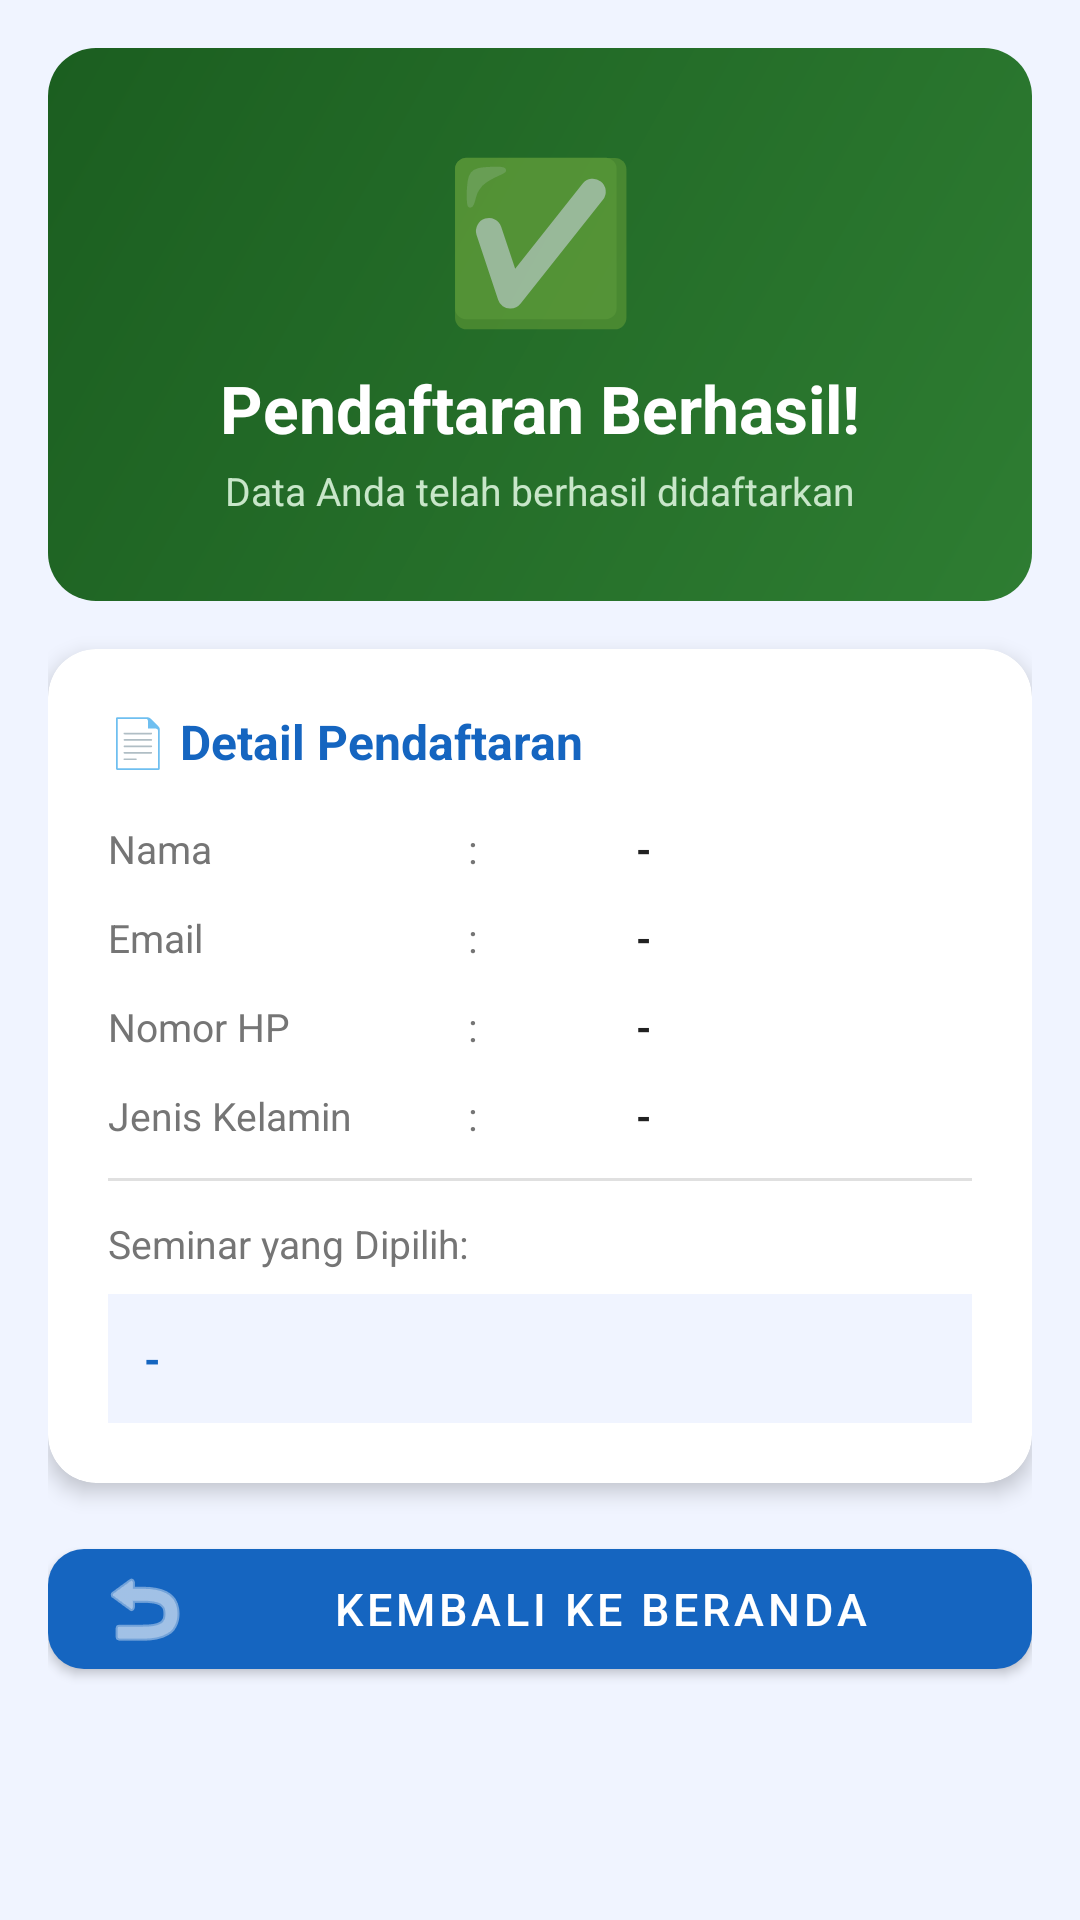

Write the Android layout XML for this screen, with the resource values it uses.
<!-- AndroidManifest.xml: application theme Theme.SeminarApp -->
<!-- res/layout/activity_result.xml -->
<?xml version="1.0" encoding="utf-8"?>
<ScrollView xmlns:android="http://schemas.android.com/apk/res/android"
    xmlns:app="http://schemas.android.com/apk/res-auto"
    android:layout_width="match_parent"
    android:layout_height="match_parent"
    android:background="@color/colorBackground">

    <LinearLayout
        android:layout_width="match_parent"
        android:layout_height="wrap_content"
        android:orientation="vertical"
        android:padding="16dp">

        
        <LinearLayout
            android:layout_width="match_parent"
            android:layout_height="wrap_content"
            android:background="@drawable/bg_success_banner"
            android:gravity="center"
            android:orientation="vertical"
            android:padding="28dp">

            <TextView
                android:layout_width="wrap_content"
                android:layout_height="wrap_content"
                android:text="✅"
                android:textSize="52sp" />

            <TextView
                android:layout_width="wrap_content"
                android:layout_height="wrap_content"
                android:layout_marginTop="8dp"
                android:text="@string/result_title"
                android:textColor="#FFFFFF"
                android:textSize="22sp"
                android:textStyle="bold" />

            <TextView
                android:layout_width="wrap_content"
                android:layout_height="wrap_content"
                android:layout_marginTop="4dp"
                android:text="Data Anda telah berhasil didaftarkan"
                android:textColor="#C8E6C9"
                android:textSize="13sp" />
        </LinearLayout>

        
        <androidx.cardview.widget.CardView
            android:layout_width="match_parent"
            android:layout_height="wrap_content"
            android:layout_marginTop="16dp"
            app:cardCornerRadius="16dp"
            app:cardElevation="4dp">

            <LinearLayout
                android:layout_width="match_parent"
                android:layout_height="wrap_content"
                android:orientation="vertical"
                android:padding="20dp">

                <TextView
                    android:layout_width="wrap_content"
                    android:layout_height="wrap_content"
                    android:layout_marginBottom="16dp"
                    android:text="📄 Detail Pendaftaran"
                    android:textColor="@color/colorPrimary"
                    android:textSize="16sp"
                    android:textStyle="bold" />

                
                <LinearLayout
                    android:layout_width="match_parent"
                    android:layout_height="wrap_content"
                    android:layout_marginBottom="12dp"
                    android:orientation="horizontal">

                    <TextView
                        android:layout_width="120dp"
                        android:layout_height="wrap_content"
                        android:text="Nama"
                        android:textColor="@color/colorTextSecondary"
                        android:textSize="13sp" />

                    <TextView
                        android:layout_width="0dp"
                        android:layout_height="wrap_content"
                        android:layout_weight="1"
                        android:text=":"
                        android:textColor="@color/colorTextSecondary"
                        android:textSize="13sp" />

                    <TextView
                        android:id="@+id/tvResultNama"
                        android:layout_width="0dp"
                        android:layout_height="wrap_content"
                        android:layout_weight="2"
                        android:text="-"
                        android:textColor="@color/colorTextPrimary"
                        android:textSize="13sp"
                        android:textStyle="bold" />
                </LinearLayout>

                
                <LinearLayout
                    android:layout_width="match_parent"
                    android:layout_height="wrap_content"
                    android:layout_marginBottom="12dp"
                    android:orientation="horizontal">

                    <TextView
                        android:layout_width="120dp"
                        android:layout_height="wrap_content"
                        android:text="Email"
                        android:textColor="@color/colorTextSecondary"
                        android:textSize="13sp" />

                    <TextView
                        android:layout_width="0dp"
                        android:layout_height="wrap_content"
                        android:layout_weight="1"
                        android:text=":"
                        android:textColor="@color/colorTextSecondary"
                        android:textSize="13sp" />

                    <TextView
                        android:id="@+id/tvResultEmail"
                        android:layout_width="0dp"
                        android:layout_height="wrap_content"
                        android:layout_weight="2"
                        android:text="-"
                        android:textColor="@color/colorTextPrimary"
                        android:textSize="13sp"
                        android:textStyle="bold" />
                </LinearLayout>

                
                <LinearLayout
                    android:layout_width="match_parent"
                    android:layout_height="wrap_content"
                    android:layout_marginBottom="12dp"
                    android:orientation="horizontal">

                    <TextView
                        android:layout_width="120dp"
                        android:layout_height="wrap_content"
                        android:text="Nomor HP"
                        android:textColor="@color/colorTextSecondary"
                        android:textSize="13sp" />

                    <TextView
                        android:layout_width="0dp"
                        android:layout_height="wrap_content"
                        android:layout_weight="1"
                        android:text=":"
                        android:textColor="@color/colorTextSecondary"
                        android:textSize="13sp" />

                    <TextView
                        android:id="@+id/tvResultPhone"
                        android:layout_width="0dp"
                        android:layout_height="wrap_content"
                        android:layout_weight="2"
                        android:text="-"
                        android:textColor="@color/colorTextPrimary"
                        android:textSize="13sp"
                        android:textStyle="bold" />
                </LinearLayout>

                
                <LinearLayout
                    android:layout_width="match_parent"
                    android:layout_height="wrap_content"
                    android:layout_marginBottom="12dp"
                    android:orientation="horizontal">

                    <TextView
                        android:layout_width="120dp"
                        android:layout_height="wrap_content"
                        android:text="Jenis Kelamin"
                        android:textColor="@color/colorTextSecondary"
                        android:textSize="13sp" />

                    <TextView
                        android:layout_width="0dp"
                        android:layout_height="wrap_content"
                        android:layout_weight="1"
                        android:text=":"
                        android:textColor="@color/colorTextSecondary"
                        android:textSize="13sp" />

                    <TextView
                        android:id="@+id/tvResultGender"
                        android:layout_width="0dp"
                        android:layout_height="wrap_content"
                        android:layout_weight="2"
                        android:text="-"
                        android:textColor="@color/colorTextPrimary"
                        android:textSize="13sp"
                        android:textStyle="bold" />
                </LinearLayout>

                
                <View
                    android:layout_width="match_parent"
                    android:layout_height="1dp"
                    android:layout_marginBottom="12dp"
                    android:background="@color/colorDivider" />

                <TextView
                    android:layout_width="wrap_content"
                    android:layout_height="wrap_content"
                    android:layout_marginBottom="8dp"
                    android:text="Seminar yang Dipilih:"
                    android:textColor="@color/colorTextSecondary"
                    android:textSize="13sp" />

                <TextView
                    android:id="@+id/tvResultSeminar"
                    android:layout_width="match_parent"
                    android:layout_height="wrap_content"
                    android:background="@color/colorBackground"
                    android:padding="12dp"
                    android:text="-"
                    android:textColor="@color/colorPrimary"
                    android:textSize="14sp"
                    android:textStyle="bold" />
            </LinearLayout>
        </androidx.cardview.widget.CardView>

        
        <com.google.android.material.button.MaterialButton
            android:id="@+id/btnBackHome"
            android:layout_width="match_parent"
            android:layout_height="52dp"
            android:layout_marginTop="16dp"
            android:layout_marginBottom="24dp"
            android:text="@string/btn_back_home"
            android:textSize="15sp"
            app:cornerRadius="12dp"
            app:icon="@android:drawable/ic_menu_revert" />
    </LinearLayout>
</ScrollView>
<!-- resources referenced by this layout -->
<resources>
  <color name="colorBackground">#F0F4FF</color>
  <color name="colorDivider">#E0E0E0</color>
  <color name="colorPrimary">#1565C0</color>
  <color name="colorTextPrimary">#212121</color>
  <color name="colorTextSecondary">#757575</color>
  <!-- drawable bg_success_banner (drawable) -->
  <?xml version="1.0" encoding="utf-8"?>
  <shape xmlns:android="http://schemas.android.com/apk/res/android"
      android:shape="rectangle">
      <gradient
          android:startColor="#2E7D32"
          android:endColor="#1B5E20"
          android:angle="135" />
      <corners android:radius="@dimen/card_radius" />
  </shape>
  <string name="btn_back_home">Kembali ke Beranda</string>
  <string name="result_title">Pendaftaran Berhasil!</string>
  <style name="Theme.SeminarApp" parent="Theme.MaterialComponents.Light.NoActionBar">
          <item name="colorPrimary">@color/colorPrimary</item>
          <item name="colorPrimaryDark">@color/colorPrimaryDark</item>
          <item name="colorAccent">@color/colorAccent</item>
          <item name="android:windowBackground">@color/colorBackground</item>
      </style>
  <dimen name="card_radius">16dp</dimen>
  <color name="colorPrimaryDark">#0D47A1</color>
  <color name="colorAccent">#FF6F00</color>
</resources>
